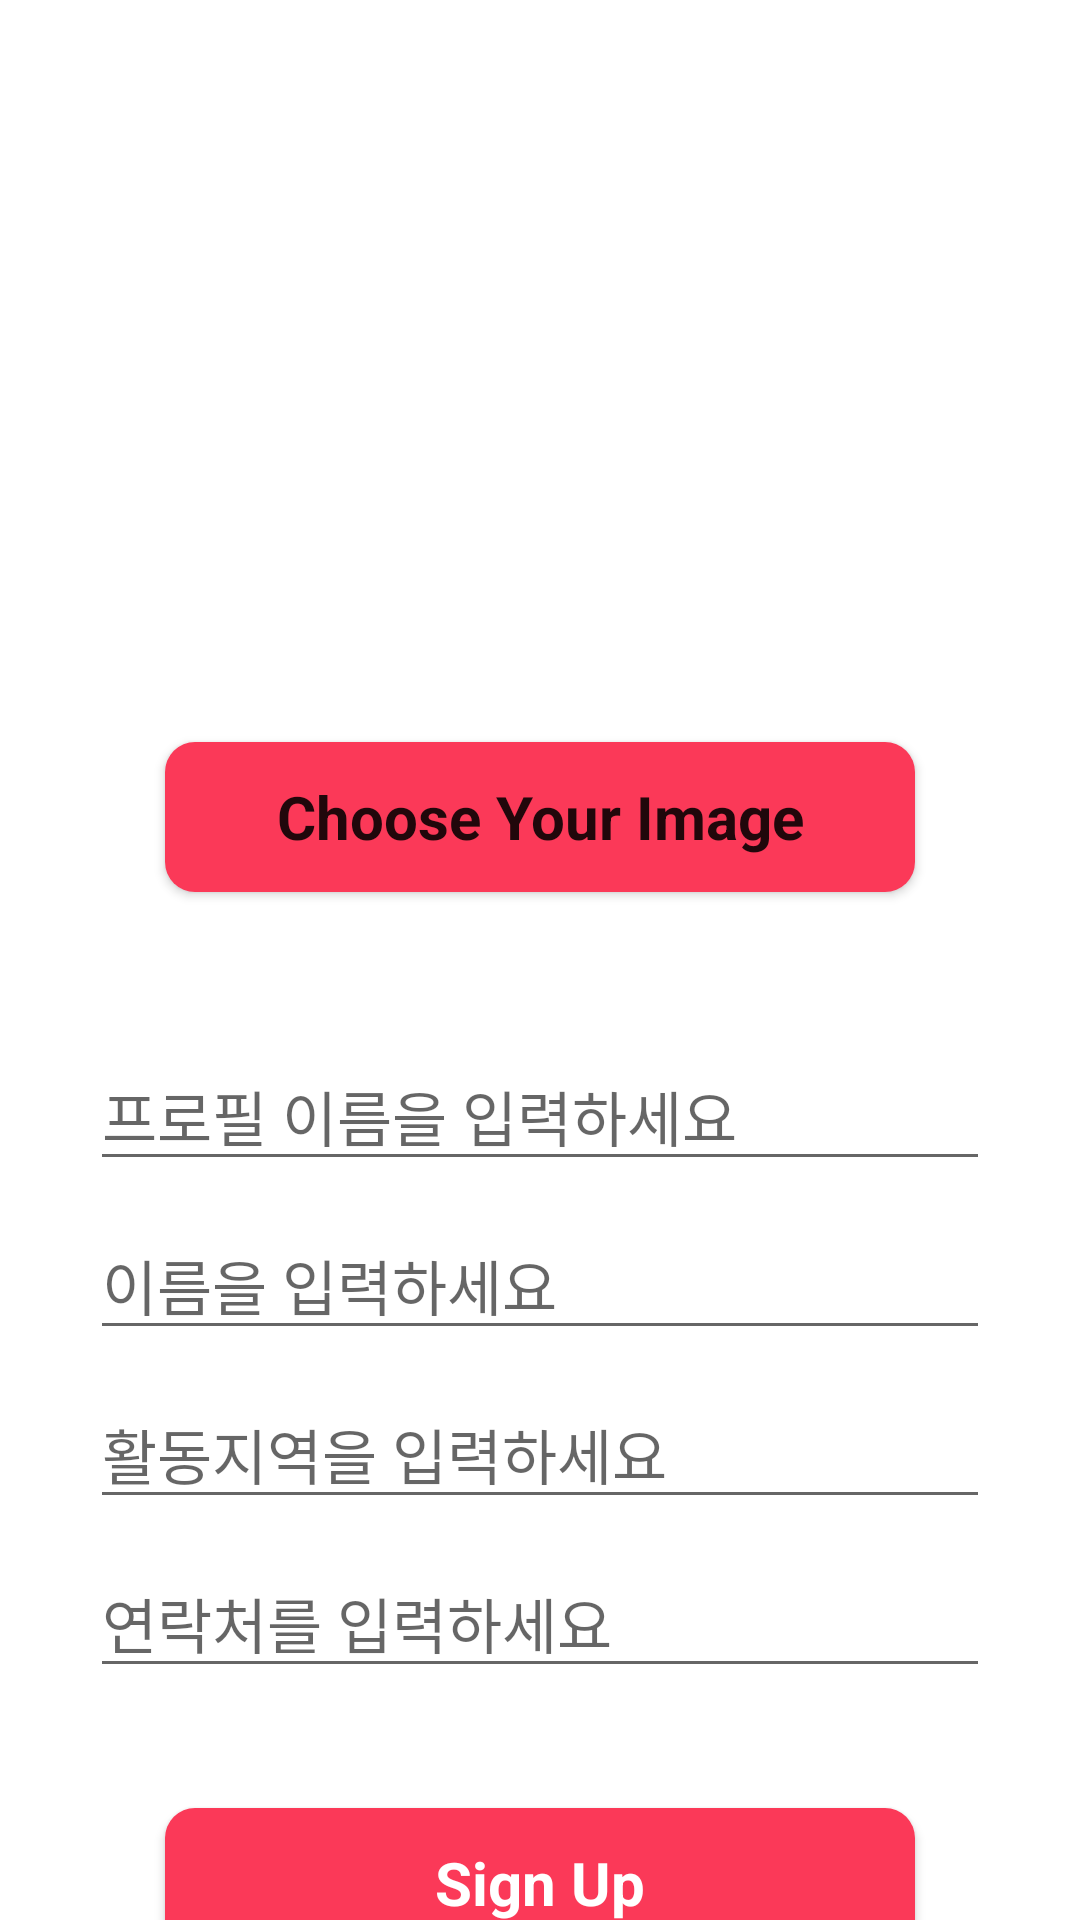

The Android layout XML behind this screen, and the referenced resources:
<!-- AndroidManifest.xml: application theme Theme.New_Insta -->
<!-- res/layout/activity_user.xml -->
<?xml version="1.0" encoding="utf-8"?>
<LinearLayout xmlns:android="http://schemas.android.com/apk/res/android"
    xmlns:app="http://schemas.android.com/apk/res-auto"
    xmlns:tools="http://schemas.android.com/tools"
    android:layout_width="match_parent"
    android:layout_height="match_parent"
    android:orientation="vertical"
    android:gravity="center"
    tools:context=".UserActivity">

    <LinearLayout
        android:layout_width="wrap_content"
        android:layout_height="wrap_content"
        android:layout_margin="10dp"
        android:orientation="vertical">

        <ImageView
            android:layout_margin="20dp"
            android:id="@+id/img"
            android:layout_width="300dp"
            android:layout_height="200dp"
            app:srcCompat="@drawable/logo_profile" />

        <Button
            android:background="@drawable/button_round"
            android:layout_margin="10dp"
            android:textSize="20sp"
            android:textStyle="bold"
            style="@style/Base.CardView"
            android:layout_width="250dp"
            android:layout_height="50dp"
            android:id="@+id/browse"
            android:layout_gravity="center"
            android:text="Choose Your Image"/>

    </LinearLayout>

    <LinearLayout
        android:layout_marginTop="20dp"
        android:orientation="vertical"
        android:layout_width="wrap_content"
        android:layout_height="wrap_content">

        <EditText
            android:layout_width="300dp"
            android:layout_height="wrap_content"
            android:id="@+id/t4"
            android:hint="프로필 이름을 입력하세요"
            android:textColor="#000"
            android:layout_marginTop="10dp"
            android:textSize="20sp"/>

        <EditText
            android:layout_width="300dp"
            android:layout_height="wrap_content"
            android:id="@+id/t1"
            android:hint="이름을 입력하세요"
            android:textColor="#000"
            android:layout_marginTop="10dp"
            android:textSize="20sp"/>

        <EditText
            android:layout_width="300dp"
            android:layout_height="wrap_content"
            android:id="@+id/t2"
            android:hint="활동지역을 입력하세요"
            android:textColor="#000"
            android:layout_marginTop="10dp"
            android:textSize="20sp"/>

        <EditText
            android:layout_width="300dp"
            android:layout_height="wrap_content"
            android:id="@+id/t3"
            android:hint="연락처를 입력하세요"
            android:textColor="#000"
            android:layout_marginTop="10dp"
            android:textSize="20sp"/>

    </LinearLayout>

    <Button
        android:background="@drawable/button_round"
        android:textSize="20sp"
        android:textStyle="bold"
        style="@style/Base.CardView"
        android:layout_width="250dp"
        android:layout_height="50dp"
        android:layout_marginTop="40dp"
        android:textColor="#fff"
        android:id="@+id/upload"
        android:text="Sign Up"/>

</LinearLayout>
<!-- resources referenced by this layout -->
<resources>
  <!-- drawable button_round (drawable-v24) -->
  <?xml version="1.0" encoding="utf-8"?>
  <shape xmlns:android="http://schemas.android.com/apk/res/android">
  
      <solid
          android:color="#fb3958"/>
  
      <corners
          android:radius="10dp"/>
  
  </shape>
  <style name="Theme.New_Insta" parent="Theme.MaterialComponents.DayNight.NoActionBar">
          
          <item name="colorPrimary">#dc143c</item>
          <item name="colorPrimaryVariant">@color/purple_700</item>
          <item name="colorOnPrimary">@color/white</item>
          
          <item name="colorSecondary">@color/teal_200</item>
          <item name="colorSecondaryVariant">@color/teal_700</item>
          <item name="colorOnSecondary">@color/black</item>
          
          <item name="android:statusBarColor" tools:targetApi="l">?attr/colorPrimaryVariant</item>
          
      </style>
  <!-- not gathered from this repository: default colours our renderer supplied (Android Studio template values) -->
  <color name="purple_700">#FF3700B3</color>
  <color name="teal_200">#FF03DAC5</color>
  <color name="teal_700">#FF018786</color>
  <color name="black">#FF000000</color>
  <color name="white">#FFFFFFFF</color>
</resources>
